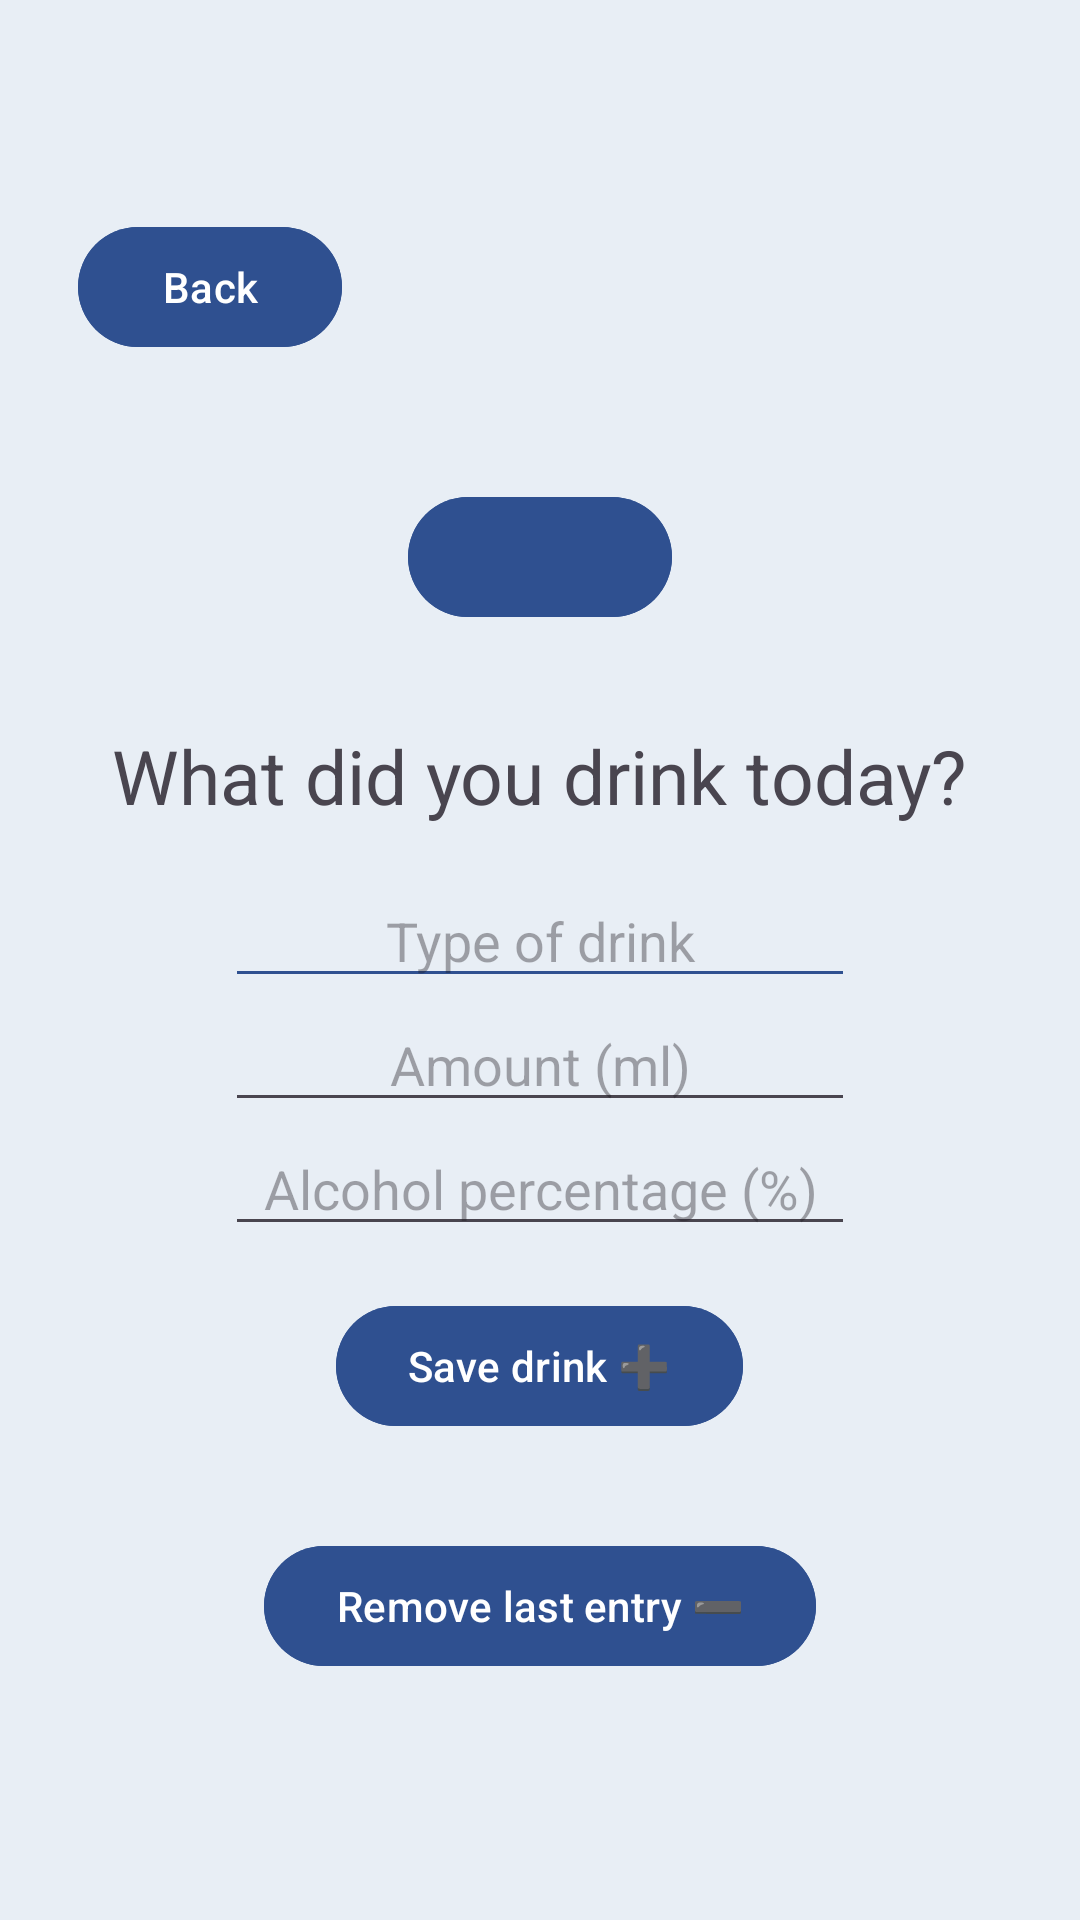

Write the Android layout XML for this screen, with the resource values it uses.
<!-- AndroidManifest.xml: application theme Theme.SafeSip -->
<!-- res/layout/activity_register_drink.xml -->
<?xml version="1.0" encoding="utf-8"?>
<LinearLayout xmlns:android="http://schemas.android.com/apk/res/android"
    xmlns:app="http://schemas.android.com/apk/res-auto"
    xmlns:tools="http://schemas.android.com/tools"
    android:id="@+id/registerDrink"
    android:layout_width="match_parent"
    android:layout_height="match_parent"
    android:background="#E8EEF5"
    android:gravity="center"
    android:orientation="vertical"
    tools:context=".RegisterDrinkActivity">

    <com.google.android.material.button.MaterialButton
        android:id="@+id/backButton"
        android:layout_width="wrap_content"
        android:layout_height="wrap_content"
        android:layout_gravity="top|left"
        android:layout_margin="26dp"
        android:backgroundTint="#2F5090"
        android:onClick="onClickBack"
        android:text="Back" />

    <com.google.android.material.button.MaterialButton
        android:id="@+id/alcoholButton"
        android:layout_width="wrap_content"
        android:layout_height="wrap_content"
        android:layout_gravity="center"
        android:layout_margin="16sp"
        android:backgroundTint="#2F5090"
        android:onClick="onClickAlcohol" />

    <TextView
        android:id="@+id/textView"
        android:layout_width="wrap_content"
        android:layout_height="wrap_content"
        android:layout_gravity="center"
        android:layout_margin="16sp"
        android:backgroundTint="#2F5090"
        android:text="What did you drink today?"
        android:textSize="25dp" />

    <EditText
        android:id="@+id/drinkName"
        android:layout_width="wrap_content"
        android:layout_height="wrap_content"
        android:layout_gravity="center"
        android:backgroundTint="#2F5090"
        android:ems="10"
        android:gravity="center"
        android:hint="Type of drink"
        android:inputType="text" />

    <EditText
        android:id="@+id/drinkAmount"
        android:layout_width="wrap_content"
        android:layout_height="wrap_content"
        android:layout_gravity="center"
        android:ems="10"
        android:gravity="center"
        android:hint="Amount (ml)"
        android:inputType="numberDecimal" />

    <EditText
        android:id="@+id/drinkPercentage"
        android:layout_width="wrap_content"
        android:layout_height="wrap_content"
        android:layout_gravity="center"
        android:ems="10"
        android:gravity="center"
        android:hint="Alcohol percentage (%)"
        android:inputType="numberDecimal" />

    <com.google.android.material.button.MaterialButton
        android:id="@+id/buttonRegister"
        android:layout_width="wrap_content"
        android:layout_height="wrap_content"
        android:layout_gravity="center"
        android:layout_margin="16sp"
        android:backgroundTint="#2F5090"
        android:onClick="onClickRegister"
        android:text="Save drink ➕" />

    <com.google.android.material.button.MaterialButton
        android:id="@+id/undrink"
        android:layout_width="wrap_content"
        android:layout_height="wrap_content"
        android:layout_margin="16sp"
        android:backgroundTint="#2F5090"
        android:onClick="undrinkClick"
        android:text="Remove last entry ➖" />

    <TextView
        android:id="@+id/drinkRegistered"
        android:layout_width="wrap_content"
        android:layout_height="wrap_content"
        android:layout_gravity="center"
        android:text="Drink Registered!"
        android:visibility="invisible" />

</LinearLayout>
<!-- resources referenced by this layout -->
<resources>
  <style name="Theme.SafeSip" parent="Base.Theme.SafeSip" />
  <style name="Base.Theme.SafeSip" parent="Theme.Material3.DayNight.NoActionBar">
          
          
      </style>
</resources>
